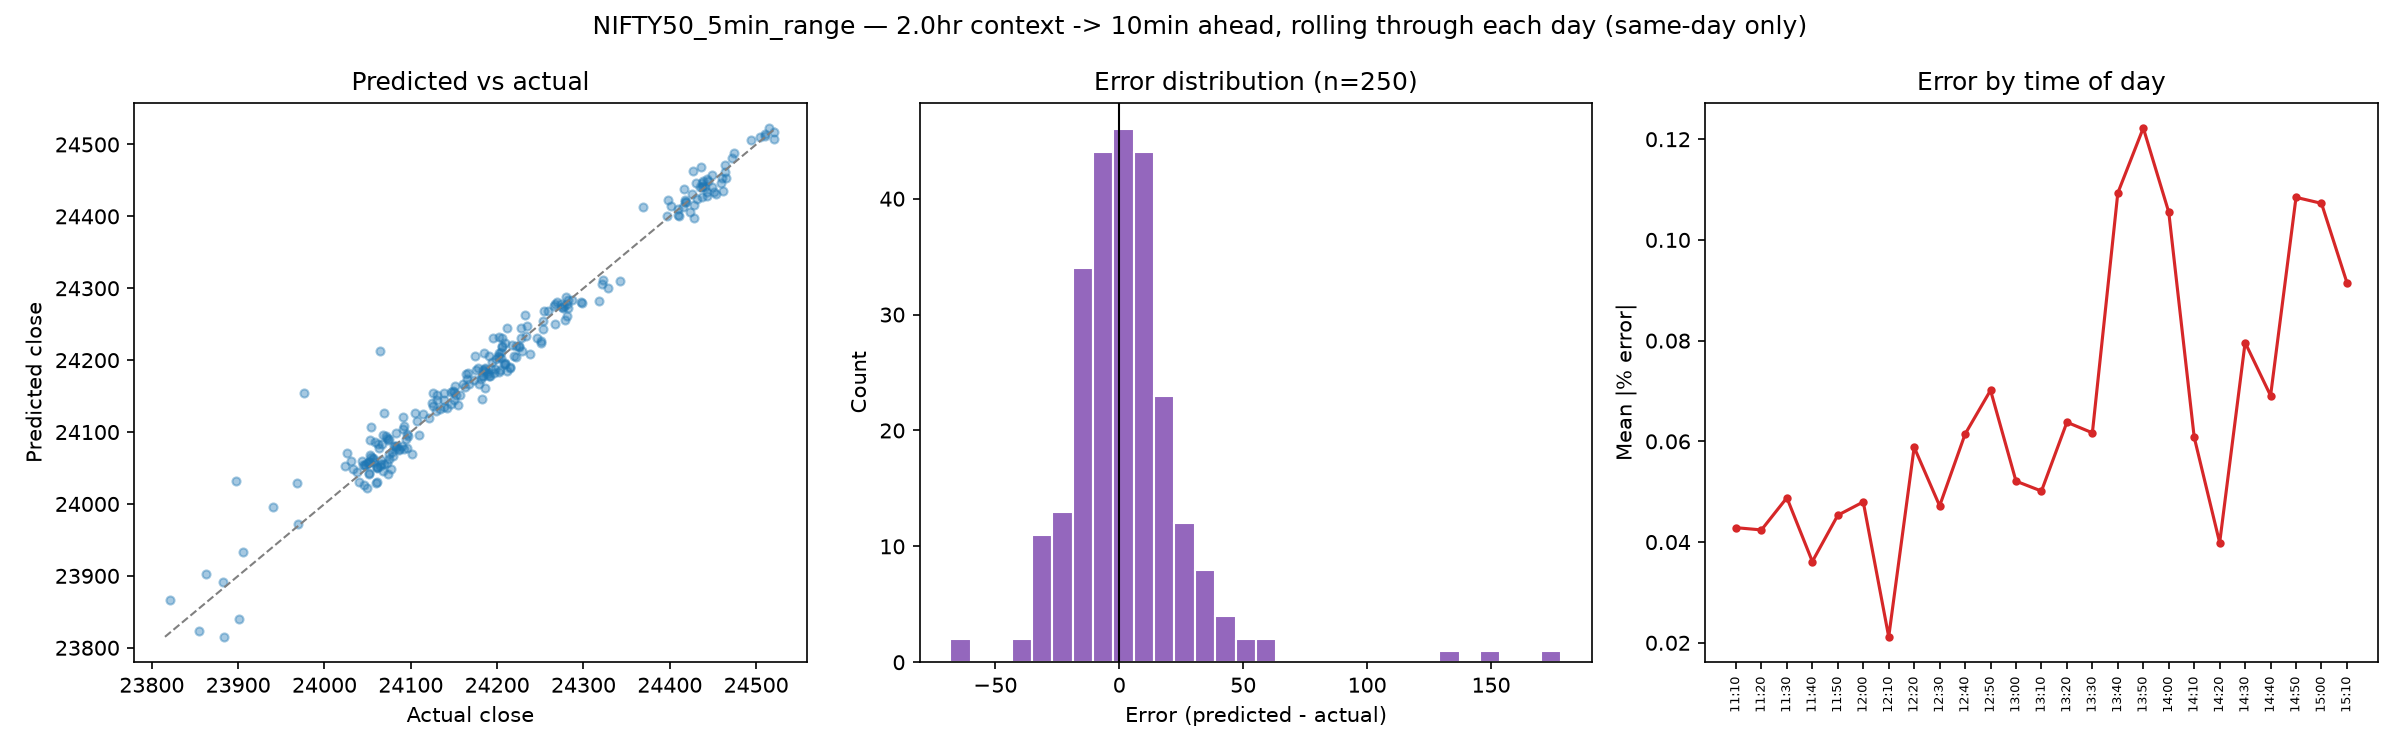

The data file committed next to this chart (first rows):
date, window_start, predict_from, predict_to, given_end_price, actual_close, predicted_close
2026-07-06, 09:15, 11:10, 11:20, 24416, 24423, 24406
2026-07-06, 09:25, 11:20, 11:30, 24423, 24419, 24421
2026-07-06, 09:35, 11:30, 11:40, 24419, 24417, 24423
2026-07-06, 09:45, 11:40, 11:50, 24417, 24415, 24413
2026-07-06, 09:55, 11:50, 12:00, 24415, 24428, 24416
2026-07-06, 10:05, 12:00, 12:10, 24428, 24443, 24428
2026-07-06, 10:15, 12:10, 12:20, 24443, 24441, 24441
2026-07-06, 10:25, 12:20, 12:30, 24441, 24451, 24434
2026-07-06, 10:35, 12:30, 12:40, 24451, 24444, 24449
2026-07-06, 10:45, 12:40, 12:50, 24444, 24430, 24446
2026-07-06, 10:55, 12:50, 13:00, 24430, 24443, 24434
2026-07-06, 11:05, 13:00, 13:10, 24443, 24449, 24441
2026-07-06, 11:15, 13:10, 13:20, 24449, 24443, 24453
2026-07-06, 11:25, 13:20, 13:30, 24443, 24438, 24443
2026-07-06, 11:35, 13:30, 13:40, 24438, 24438, 24440
2026-07-06, 11:45, 13:40, 13:50, 24438, 24416, 24437
2026-07-06, 11:55, 13:50, 14:00, 24416, 24417, 24419
2026-07-06, 12:05, 14:00, 14:10, 24417, 24401, 24415
2026-07-06, 12:15, 14:10, 14:20, 24401, 24410, 24400
2026-07-06, 12:25, 14:20, 14:30, 24410, 24409, 24410
2026-07-06, 12:35, 14:30, 14:40, 24409, 24397, 24400
2026-07-06, 12:45, 14:40, 14:50, 24397, 24410, 24402
2026-07-06, 12:55, 14:50, 15:00, 24410, 24428, 24398
2026-07-06, 13:05, 15:00, 15:10, 24428, 24437, 24427
2026-07-06, 13:15, 15:10, 15:20, 24437, 24438, 24446
2026-07-07, 09:15, 11:10, 11:20, 24513, 24510, 24515
2026-07-07, 09:25, 11:20, 11:30, 24510, 24515, 24523
2026-07-07, 09:35, 11:30, 11:40, 24515, 24510, 24511
2026-07-07, 09:45, 11:40, 11:50, 24510, 24521, 24507
2026-07-07, 09:55, 11:50, 12:00, 24521, 24521, 24518
2026-07-07, 10:05, 12:00, 12:10, 24521, 24505, 24511
2026-07-07, 10:15, 12:10, 12:20, 24505, 24494, 24506
2026-07-07, 10:25, 12:20, 12:30, 24494, 24474, 24488
2026-07-07, 10:35, 12:30, 12:40, 24474, 24472, 24481
2026-07-07, 10:45, 12:40, 12:50, 24472, 24464, 24471
2026-07-07, 10:55, 12:50, 13:00, 24464, 24461, 24454
2026-07-07, 11:05, 13:00, 13:10, 24461, 24436, 24469
2026-07-07, 11:15, 13:10, 13:20, 24436, 24426, 24431
2026-07-07, 11:25, 13:20, 13:30, 24426, 24431, 24424
2026-07-07, 11:35, 13:30, 13:40, 24431, 24438, 24449
2026-07-07, 11:45, 13:40, 13:50, 24438, 24435, 24441
2026-07-07, 11:55, 13:50, 14:00, 24435, 24453, 24432
2026-07-07, 12:05, 14:00, 14:10, 24453, 24461, 24436
2026-07-07, 12:15, 14:10, 14:20, 24461, 24448, 24457
2026-07-07, 12:25, 14:20, 14:30, 24448, 24459, 24446
2026-07-07, 12:35, 14:30, 14:40, 24459, 24466, 24453
2026-07-07, 12:45, 14:40, 14:50, 24466, 24464, 24462
2026-07-07, 12:55, 14:50, 15:00, 24464, 24427, 24462
2026-07-07, 13:05, 15:00, 15:10, 24427, 24398, 24423
2026-07-07, 13:15, 15:10, 15:20, 24398, 24369, 24413
2026-07-08, 09:15, 11:10, 11:20, 24291, 24286, 24283
2026-07-08, 09:25, 11:20, 11:30, 24286, 24270, 24281
2026-07-08, 09:35, 11:30, 11:40, 24270, 24259, 24268
2026-07-08, 09:45, 11:40, 11:50, 24259, 24253, 24254
2026-07-08, 09:55, 11:50, 12:00, 24253, 24235, 24247
2026-07-08, 10:05, 12:00, 12:10, 24235, 24222, 24219
2026-07-08, 10:15, 12:10, 12:20, 24222, 24206, 24219
2026-07-08, 10:25, 12:20, 12:30, 24206, 24195, 24231
2026-07-08, 10:35, 12:30, 12:40, 24195, 24205, 24211
2026-07-08, 10:45, 12:40, 12:50, 24205, 24219, 24206
... 190 more rows
